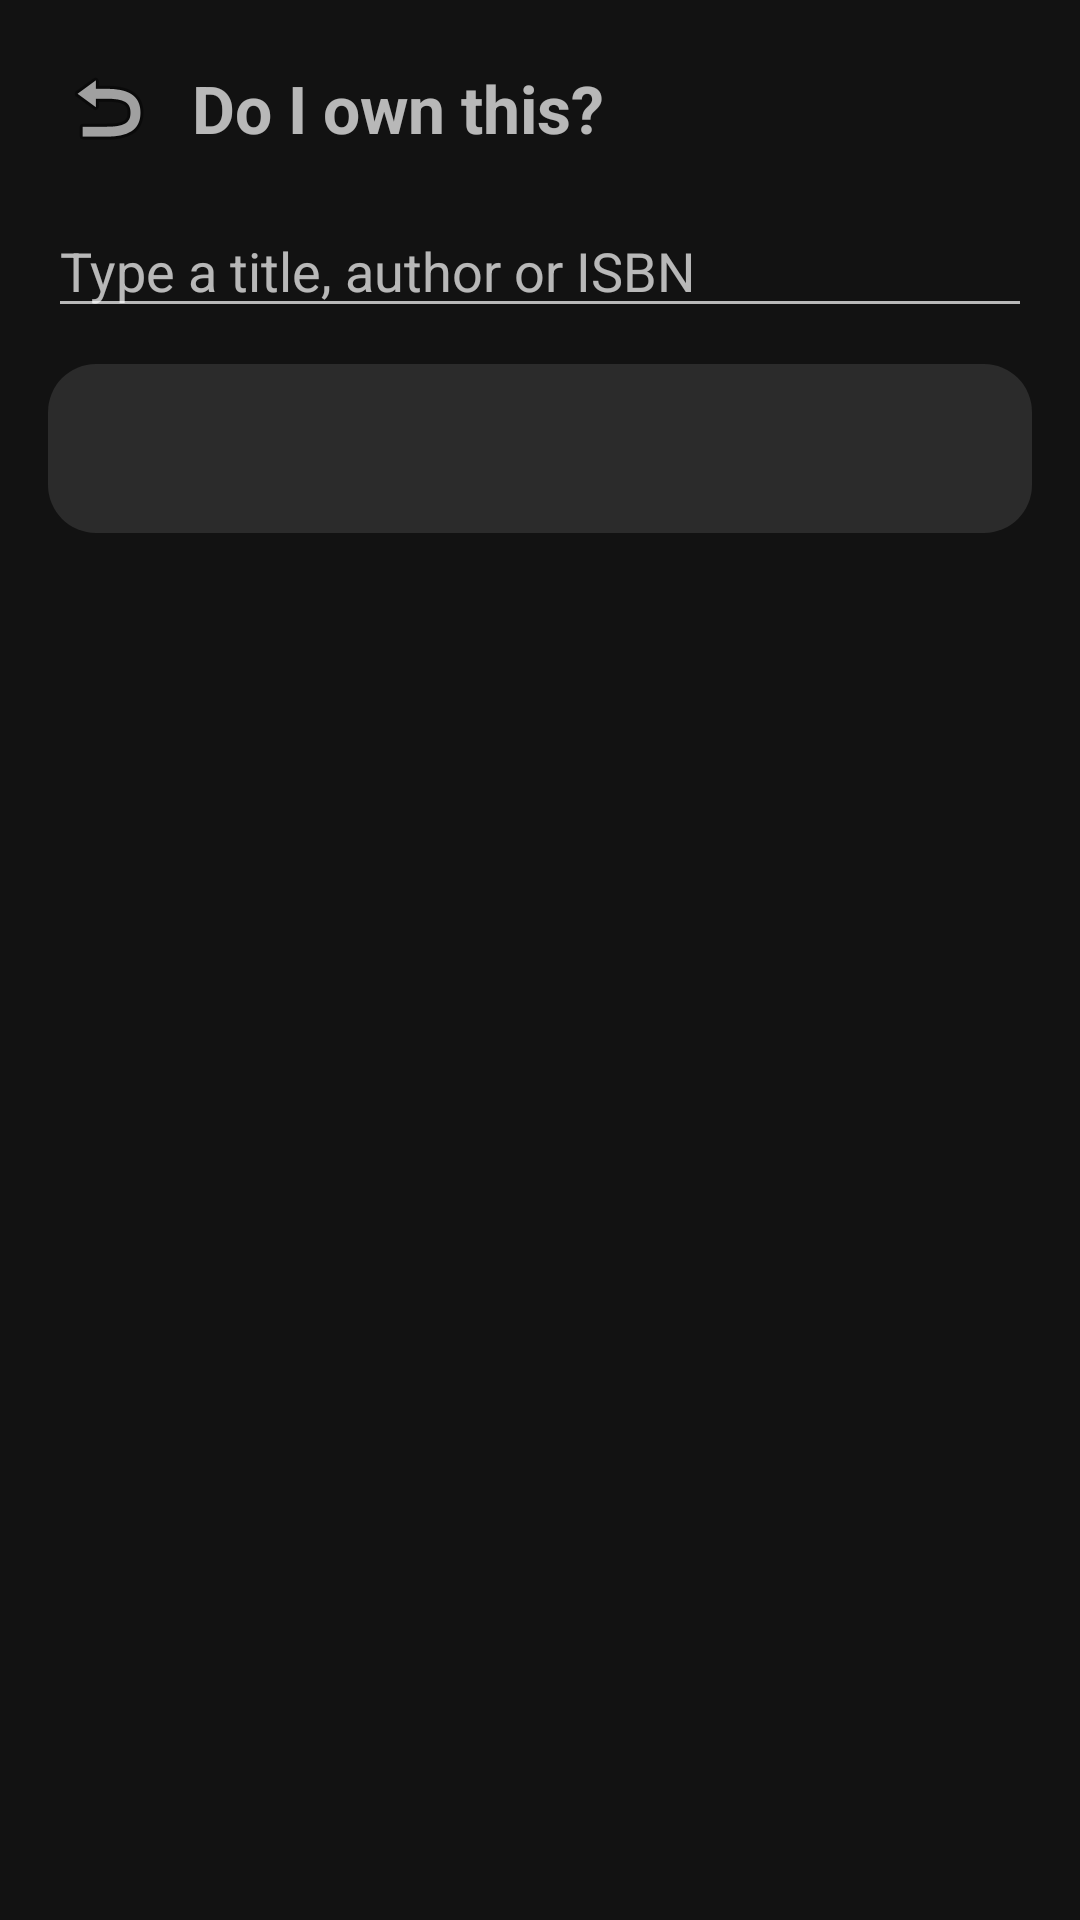

Android layout source for this screen:
<!-- AndroidManifest.xml: activity theme Theme.Library.Default -->
<!-- res/layout/activity_ownership_check.xml -->
<LinearLayout xmlns:android="http://schemas.android.com/apk/res/android"
    android:layout_width="match_parent"
    android:layout_height="match_parent"
    android:orientation="vertical"
    android:padding="16dp">

    <LinearLayout
        android:layout_width="match_parent"
        android:layout_height="wrap_content"
        android:orientation="horizontal"
        android:gravity="center_vertical"
        android:layout_marginBottom="12dp">

        <ImageButton
            android:id="@+id/backButton"
            android:layout_width="40dp"
            android:layout_height="40dp"
            android:padding="8dp"
            android:src="@android:drawable/ic_menu_revert"
            android:background="?attr/selectableItemBackground"
            android:contentDescription="Back" />

        <TextView
            android:layout_width="wrap_content"
            android:layout_height="wrap_content"
            android:layout_marginStart="8dp"
            android:text="Do I own this?"
            android:textSize="22sp"
            android:textStyle="bold" />

    </LinearLayout>

    <EditText
        android:id="@+id/queryInput"
        android:layout_width="match_parent"
        android:layout_height="wrap_content"
        android:hint="Type a title, author or ISBN"
        android:singleLine="true" />

    <TextView
        android:id="@+id/resultBanner"
        android:layout_width="match_parent"
        android:layout_height="wrap_content"
        android:textSize="18sp"
        android:textStyle="bold"
        android:background="@drawable/settings_card_bg"
        android:padding="16dp"
        android:layout_marginTop="12dp" />

    <androidx.recyclerview.widget.RecyclerView
        android:id="@+id/resultsRecyclerView"
        android:layout_width="match_parent"
        android:layout_height="0dp"
        android:layout_weight="1"
        android:layout_marginTop="10dp" />

</LinearLayout>
<!-- resources referenced by this layout -->
<resources>
  <!-- drawable settings_card_bg (drawable) -->
  <shape xmlns:android="http://schemas.android.com/apk/res/android" android:shape="rectangle">
      <solid android:color="?attr/appColorSurface" />
      <corners android:radius="?attr/appCornerRadius" />
  </shape>
  <style name="Theme.Library.Default" parent="Base.Library.Dark">
          <item name="appColorPrimary">#B085F5</item>
          <item name="appColorOnPrimary">#000000</item>
          <item name="appColorOnSurface">#FFFFFF</item>
          <item name="appColorDelete">#E57373</item>
          <item name="appColorSurface">#2B2B2B</item>
          <item name="appColorDuplicateTagBg">#444444</item>
          <item name="appColorDuplicateTagText">#DDDDDD</item>
          <item name="appColorBackground">#121212</item>
      </style>
  <style name="Base.Library.Dark" parent="Theme.MaterialComponents.NoActionBar">
          <item name="colorPrimary">?attr/appColorPrimary</item>
          <item name="colorAccent">?attr/appColorPrimary</item>
          <item name="android:statusBarColor">?attr/appColorPrimary</item>
          <item name="android:windowBackground">?attr/appColorBackground</item>
          <item name="materialButtonStyle">@style/Widget.Library.Button</item>
          <item name="appColorButton">?attr/appColorPrimary</item>
          <item name="appColorOnButton">?attr/appColorOnPrimary</item>
          <item name="appColorBadge">?attr/appColorPrimary</item>
          <item name="appColorOnBadge">?attr/appColorOnPrimary</item>
          <item name="appCornerRadius">16dp</item>
      </style>
  <style name="Widget.Library.Button" parent="Widget.MaterialComponents.Button">
          <item name="backgroundTint">?attr/appColorButton</item>
          <item name="android:textColor">?attr/appColorOnButton</item>
      </style>
</resources>
